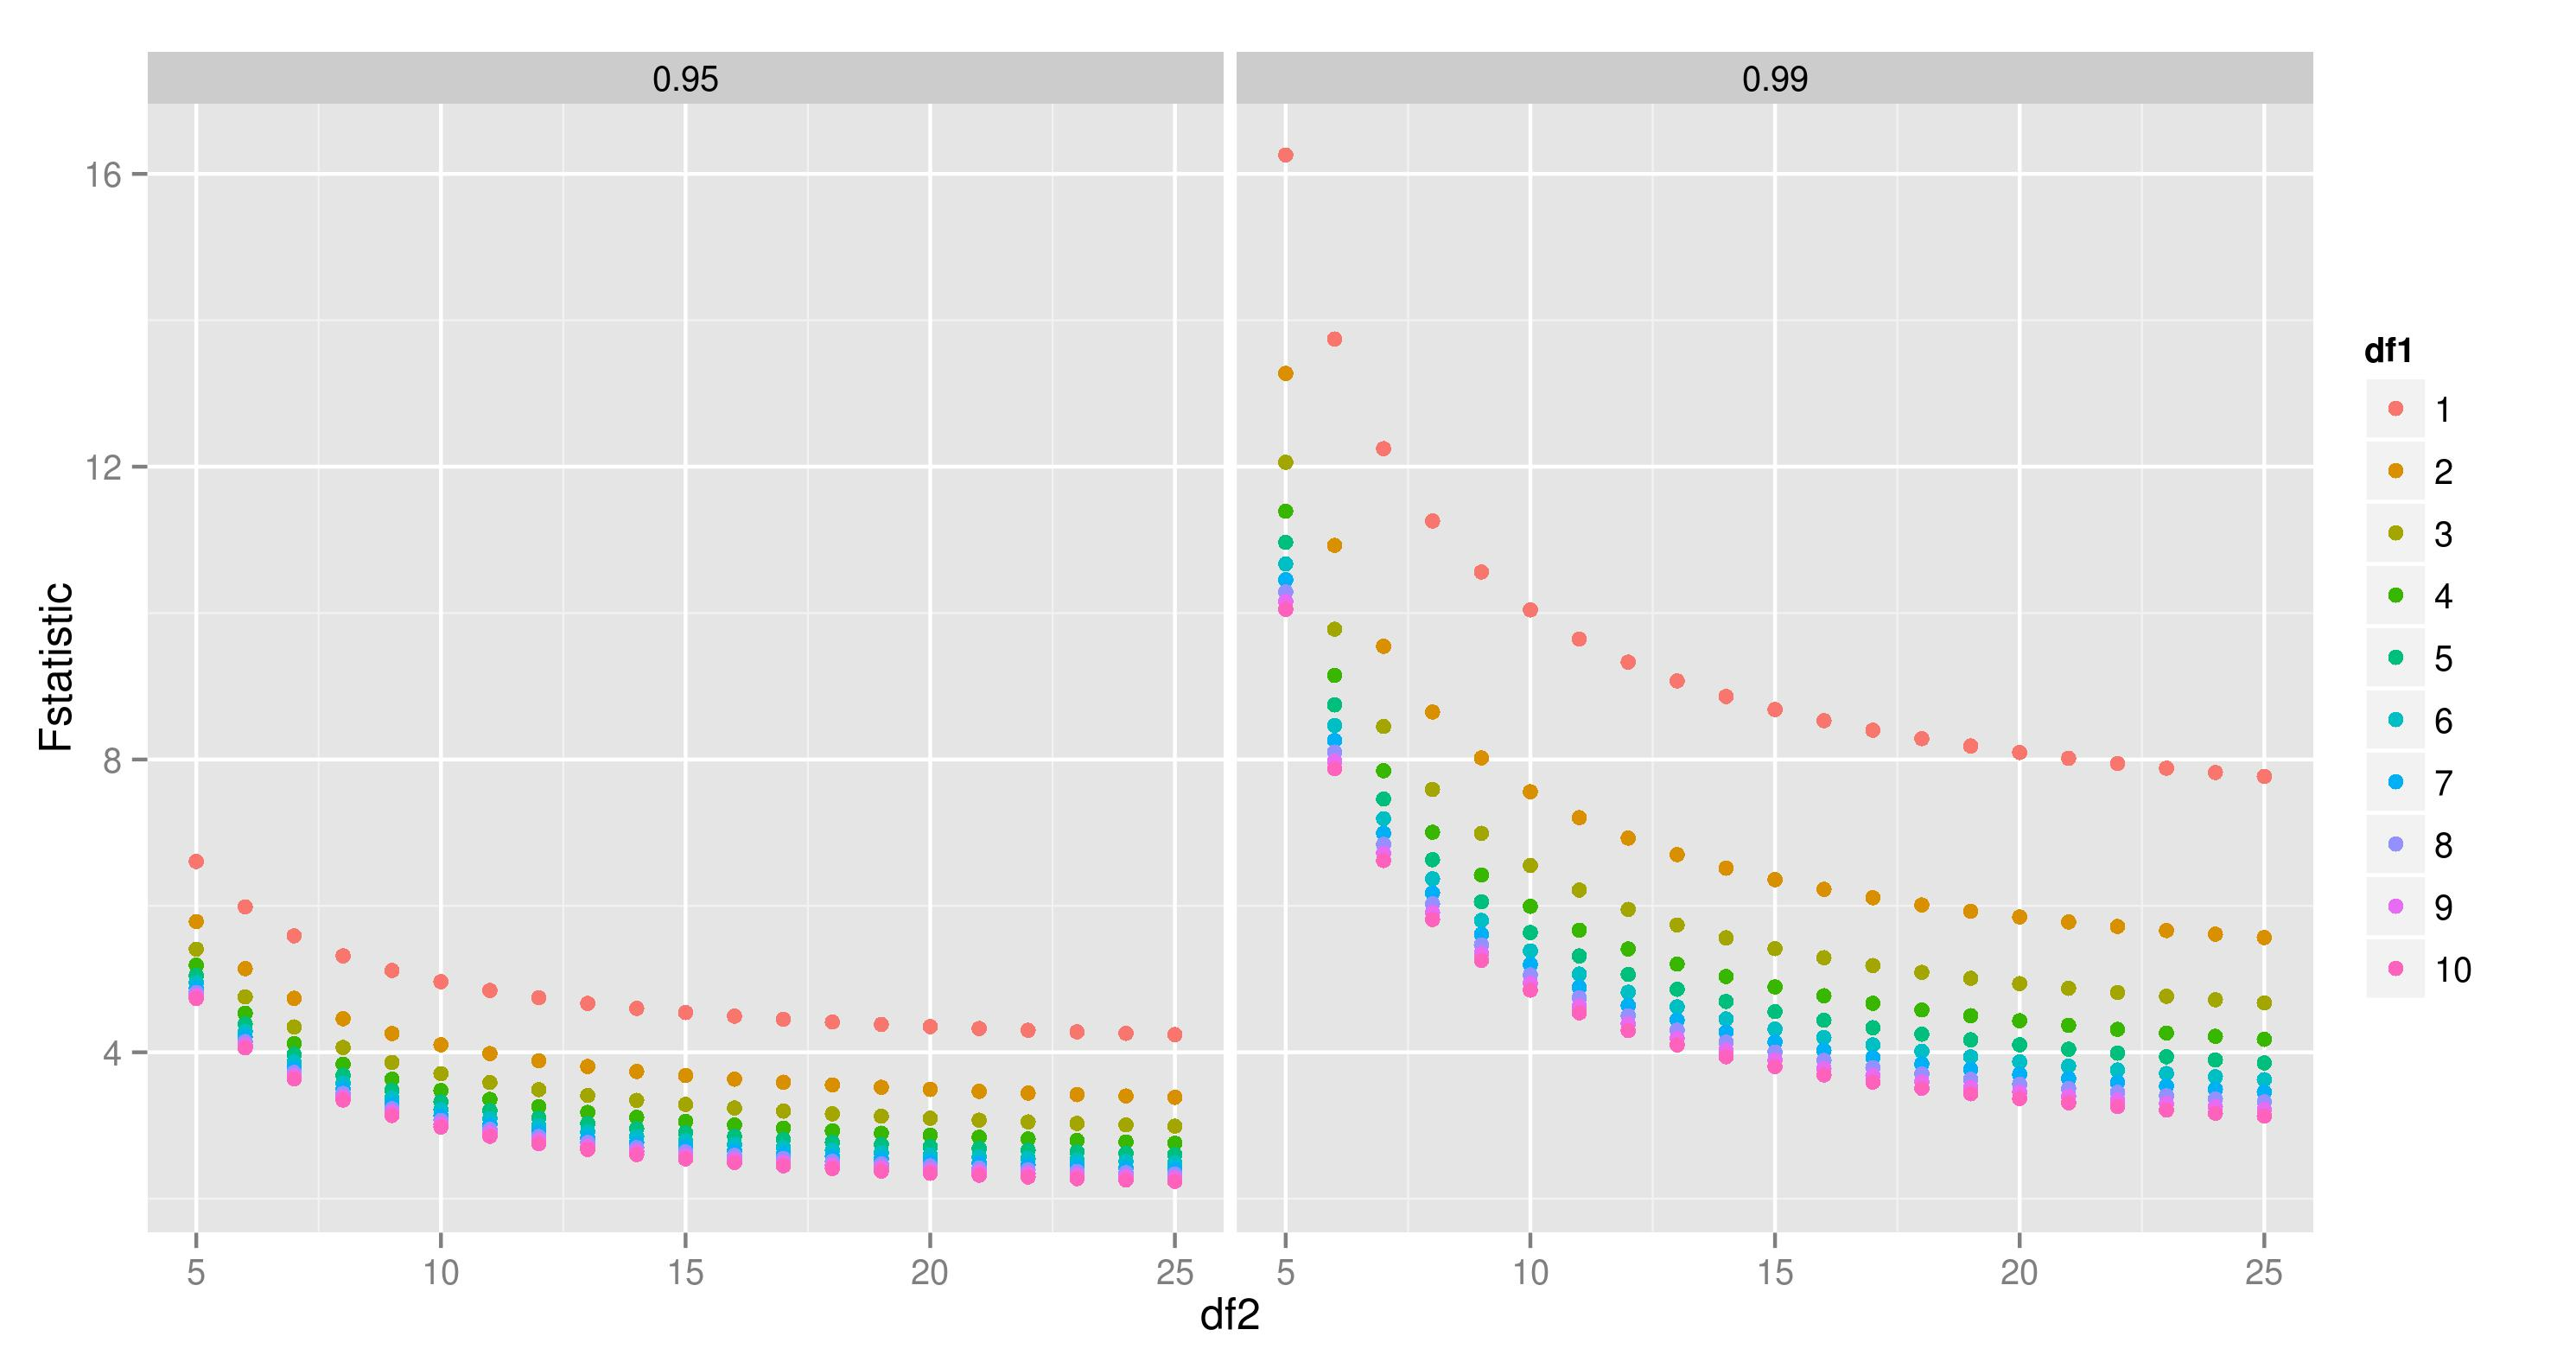

Here is the R script that generated this plot:
require(scales)                        # for log scales
require(ggplot2)

x <- expand.grid(c(0.95, 0.99), 1:10, 5:25)
names(x) <- c("significance", "df1", "df2")
x$Fstatistic <- qf(x$significance, x$df1, x$df2)

p <- ggplot(x, aes(df2, Fstatistic, colour = factor(df1))) + geom_point() + facet_wrap(~ significance)
